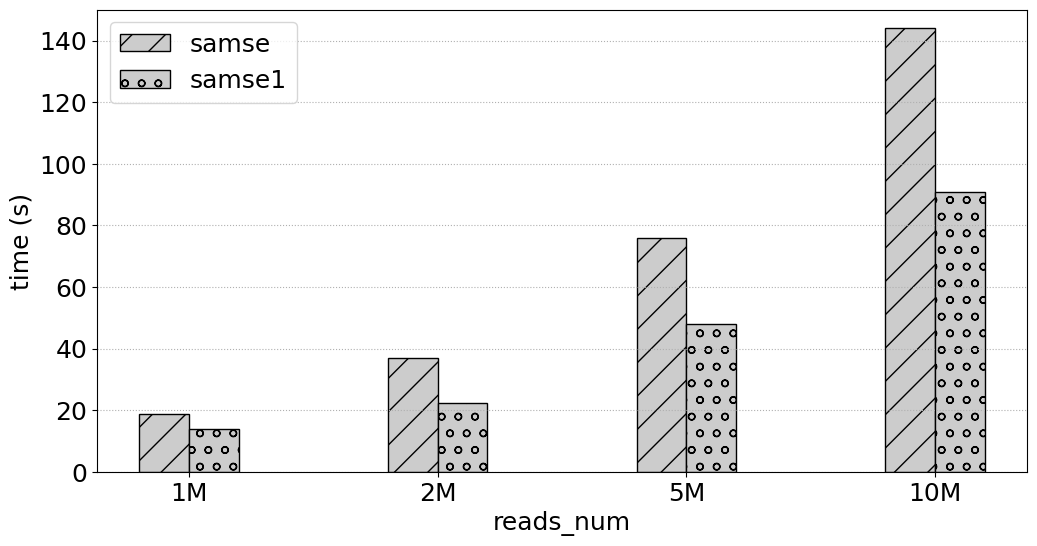

This chart was generated by the following Python code:
# -*- coding:utf8 -*
# !/usr/bin/python
# -*- coding: utf-8 -*-
import numpy as np
import pandas as pd
#import brewer2mpl
import matplotlib.pyplot as plt
#plt.rc('font',family='Times New Roman')

#plt.rcParams['font.sans-serif'] = ['Times New Roman'] # 设置字体，不然中文无法显示
plt.rcParams['figure.figsize'] = (12.0, 6.0) # 设置figure_size尺寸
#plt.rcParams['figure.figsize'] = (4.0, 4.0) # 设置figure_size尺寸


#figsize(12.5, 4) # 设置 figsize
plt.rcParams['savefig.dpi'] = 500 #保存图片分辨率
plt.rcParams['figure.dpi'] = 500  #分辨率
# 默认的像素：[6.0,4.0]，分辨率为100，图片尺寸为 600&400
# 指定dpi=200，图片尺寸为 1200*800
# 指定dpi=300，图片尺寸为 1800*1200
print(plt.style.available)
plt.style.use('fast')
#plt.rcParams['image.interpolation'] = 'nearest' # 设置 interpolation style
#plt.rcParams['image.cmap'] = 'gray' # 设置 颜色 style
# 参照下方配色方案，第三参数为颜色数量，这个例子的范围是3-12，每种配色方案参数范围不相同
#bmap = brewer2mpl.get_map('Set3', 'qualitative', 10)
#colors = bmap.mpl_colors
plt.figure()
#plt.rcParams['font.sans-serif'] = ['Times New Roman']
#plt.rc('font', family='Times New Roman')
plt.rc('font', family='Times New Roman')
# 或者直接修改配色方案
#plt.rcParams['axes.color_cycle'] = colors
font_size = 18
def geomean(ls):
    n = len(ls)
    r = 1
    for i in range(n):
       r *= ls[i]
    return pow(r,1/n)

def al_mean(ls):
    return np.average(ls)

def Optimization_time_nor():
    from matplotlib import ticker
    # CONV = [0.4323,2.6223,0.2667,0.1940,0.1562,5.9893,0.3998,3.6136,1.9029,0.2530,0.4988,0.5417,0.0783,0.2424,0.2797,0.1857]
    # CONVOpt = [0.4312,2.6091,0.2649,0.2055,0.1542,5.9494,0.4627,3.7934,1.9969,0.2287,0.5379,0.5318,0.0737,0.2339,0.2656,0.1694]
    # Im2colCR = [0.8062,2.8291,0.6554,0.1638,0.1307,5.9892,0.2764,4.5594,2.2215,0.2290,0.7154,0.6816,0.0793,0.1256,0.1437,0.2626]
    # Im2colCD = [0.6808,2.5492,0.5817,0.1512,0.1074,5.8895,0.2553,4.3194,2.2165,0.5147,0.6418,0.6510,0.0780,0.1216,0.1392,0.2149]
    # AutoTVM = [1.72,2.015147, 19.82, 24.694,41.37776, 61.02]
    # AutoMCL = [1.98, 2.12359,19.98,23.877, 39.76408, 60.17]
    # bwa_total_time = [2494.481, 1828.237, 515.121, 436.176, 418.335, 387.284, 380.527, 377.038, 362.933, 378.359]
    # mt_total_time = [390.018, 324.556, 319.772, 311.825, 330.459, 324.145, 311.966, 312.974, 314.467, 313.742]
    # mt4_total_time = [202.298, 165.439, 151.472, 149.173, 145.534, 143.657, 143.025, 142.622, 143.061, 143.989]
    #bwa_time = [50.892,99.649,247.058,491.921]
    #bwa3_time = [41.958,78.625,189.858,378.044]
    samse_time = [18.879,36.843,76.023,143.986]
    samse1_time = [13.962,22.347,47.911,90.818]
    #bwa1_time = [43.297,82.411,206.866,400.149]
    fig, ax = plt.subplots()
    patterns = ['/', 'o', '*','|','-','+','x', '\\']
    plt.ylabel('time (s)', fontsize=18)
    #plt.xlabel('SA_Interval', fontsize=18)
    plt.xlabel('reads_num', fontsize=18)
    #ax.yaxis.set_major_formatter(ticker.PercentFormatter(xmax=1, decimals=1))
    plt.tick_params(labelsize=18)
    plt.grid(linestyle=':', axis='y')
    x = np.arange(len(samse_time))
    print(x)
    base = [1,1,1,1,1,1,1,1,1,1]
    #a = plt.bar(x-0.3, bwa_total_time, 0.2, color='b', label='bwa_total_time', align='center')0012.
    b = plt.bar(x-0.1, samse_time, 0.2, hatch=patterns[0],color = '0.8',edgecolor = 'k',label='samse', align='center')
    #c = plt.bar(x+0.1, bwa1_time, 0.2, color='r', label='bwa1_time', align='center')
    c = plt.bar(x+0.1, samse1_time, 0.2,hatch=patterns[1],color = '0.8',edgecolor = 'black',label='samse1', align='center')

    #d = plt.bar(x+0.3, mt4_total_time, 0.2, color='k', label='mt4_total_time', align='center')

    #b = plt.bar(x + 0.2, Nor_CONVCD, 0.2, color='tomato', label='Im2colDNMM332', align='center')
    # 设置标签
    # for i in a + b + c:
    #     h = i.get_height()
    #     plt.text(i.get_x() + i.get_width() / 2, h, '%2.2f'% (h), ha='center', va='bottom', size='18',rotation=90)
    #plt.axhline(1.0, color='red',lw=1,linestyle='--')
    plt.xticks(x, ['1M', '2M','5M','10M'],size=18,rotation=0)
    plt.ylim(0.0,150)
    plt.legend(loc='upper left', fontsize=18)
    plt.savefig('SRR26828225_samse_samse1.pdf',format='pdf', dpi=1000)
   #plt.show()

if __name__ == '__main__':
    Optimization_time_nor()